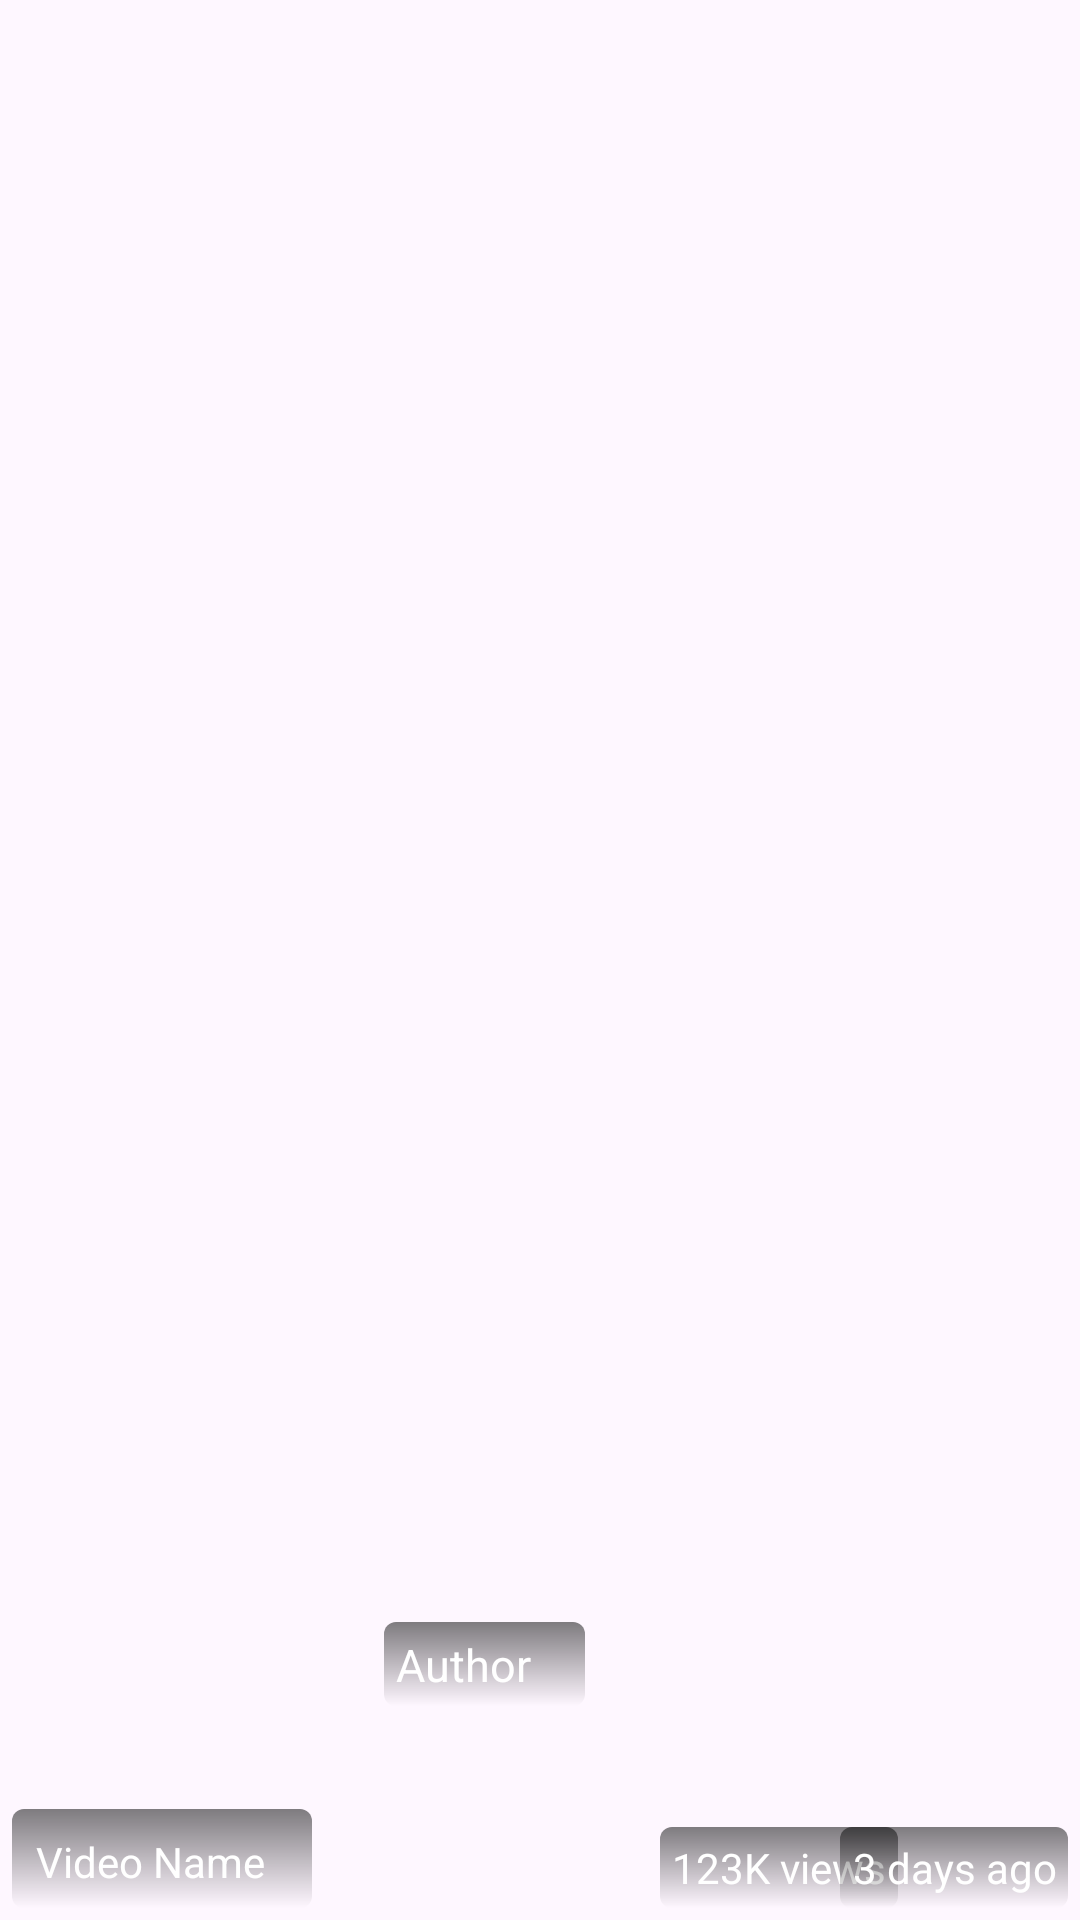

Write the Android layout XML for this screen, with the resource values it uses.
<!-- AndroidManifest.xml: application theme Theme.PhotoTube_Android -->
<!-- res/layout/video_item.xml -->
<?xml version="1.0" encoding="utf-8"?>
<androidx.constraintlayout.widget.ConstraintLayout xmlns:android="http://schemas.android.com/apk/res/android"
    xmlns:app="http://schemas.android.com/apk/res-auto"
    xmlns:tools="http://schemas.android.com/tools"
    android:layout_width="match_parent"
    android:layout_height="wrap_content"
    android:padding="4dp">

    <ImageView
        android:id="@+id/image"
        android:layout_width="0dp"
        android:layout_height="200dp"
        android:foreground="@drawable/image_foreground"
        android:scaleType="centerCrop"
        app:layout_constraintBottom_toBottomOf="parent"
        app:layout_constraintEnd_toEndOf="parent"
        app:layout_constraintHorizontal_bias="1.0"
        app:layout_constraintStart_toStartOf="parent"
        app:layout_constraintTop_toTopOf="parent"
        app:layout_constraintVertical_bias="0.0" />

    <TextView
        android:id="@+id/videoName"
        android:layout_width="100dp"
        android:layout_height="33dp"
        android:background="@drawable/text_background"
        android:gravity="center|start"
        android:padding="8dp"
        android:text="@string/video_name111"
        android:textColor="#FFFFFF"
        android:textSize="14sp"
        app:layout_constraintBottom_toBottomOf="parent"
        app:layout_constraintEnd_toEndOf="parent"
        app:layout_constraintHorizontal_bias="0.0"
        app:layout_constraintStart_toStartOf="parent"
        app:layout_constraintTop_toBottomOf="@id/image"
        app:layout_constraintVertical_bias="1.0" />

    <TextView
        android:id="@+id/author"
        android:layout_width="67dp"
        android:layout_height="28dp"
        android:layout_marginStart="124dp"
        android:background="@drawable/text_background"
        android:gravity="start"
        android:padding="4dp"
        android:text="@string/author1111"
        android:textColor="#FFFFFF"
        android:textSize="15sp"
        app:layout_constraintBottom_toBottomOf="parent"
        app:layout_constraintEnd_toEndOf="parent"
        app:layout_constraintHorizontal_bias="0.0"
        app:layout_constraintStart_toStartOf="@id/videoName"

        app:layout_constraintTop_toBottomOf="@+id/image"
        app:layout_constraintVertical_bias="0.833" />

    <TextView
        android:id="@+id/viewsCount"
        android:layout_width="wrap_content"
        android:layout_height="wrap_content"
        android:layout_marginStart="92dp"
        android:layout_marginTop="210dp"
        android:background="@drawable/text_background"
        android:gravity="center"
        android:padding="4dp"
        android:text="@string/_123k_views"
        android:textColor="#FFFFFF"
        android:textSize="14sp"
        app:layout_constraintBottom_toBottomOf="parent"
        app:layout_constraintEnd_toEndOf="parent"
        app:layout_constraintHorizontal_bias="0.0"
        app:layout_constraintStart_toStartOf="@id/author"
        app:layout_constraintTop_toTopOf="@+id/image"
        app:layout_constraintVertical_bias="1.0" />

    <TextView
        android:id="@+id/timeAgo"
        android:layout_width="wrap_content"
        android:layout_height="wrap_content"
        android:background="@drawable/text_background"
        android:gravity="center"
        android:padding="4dp"
        android:text="@string/_3_days_ago32"
        android:textColor="#FFFFFF"
        android:textSize="14sp"
        app:layout_constraintBottom_toBottomOf="@id/viewsCount"
        app:layout_constraintEnd_toEndOf="parent"
        app:layout_constraintHorizontal_bias="1.0"
        app:layout_constraintStart_toEndOf="@id/viewsCount"
        app:layout_constraintTop_toTopOf="@id/viewsCount"
        app:layout_constraintVertical_bias="0.75" />

</androidx.constraintlayout.widget.ConstraintLayout>
<!-- resources referenced by this layout -->
<resources>
  <!-- drawable image_foreground (drawable) -->
  <?xml version="1.0" encoding="utf-8"?>
  <shape xmlns:android="http://schemas.android.com/apk/res/android">
      <corners android:radius="8dp"/>
      <solid android:color="#55000000"/>  
  </shape>
  <!-- drawable text_background (drawable) -->
  <?xml version="1.0" encoding="utf-8"?>
  <shape xmlns:android="http://schemas.android.com/apk/res/android">
      <gradient
          android:angle="270"
          android:startColor="#80000000"
          android:endColor="#00000000"/>
      <corners android:radius="4dp" />
  </shape>
  <string name="_123k_views">123K views</string>
  <string name="_3_days_ago32">3 days ago</string>
  <string name="author1111">Author</string>
  <string name="video_name111">Video Name</string>
  <style name="Theme.PhotoTube_Android" parent="Base.Theme.PhotoTube_Android" />
  <style name="Base.Theme.PhotoTube_Android" parent="Theme.Material3.DayNight.NoActionBar">
          
          
      </style>
</resources>
